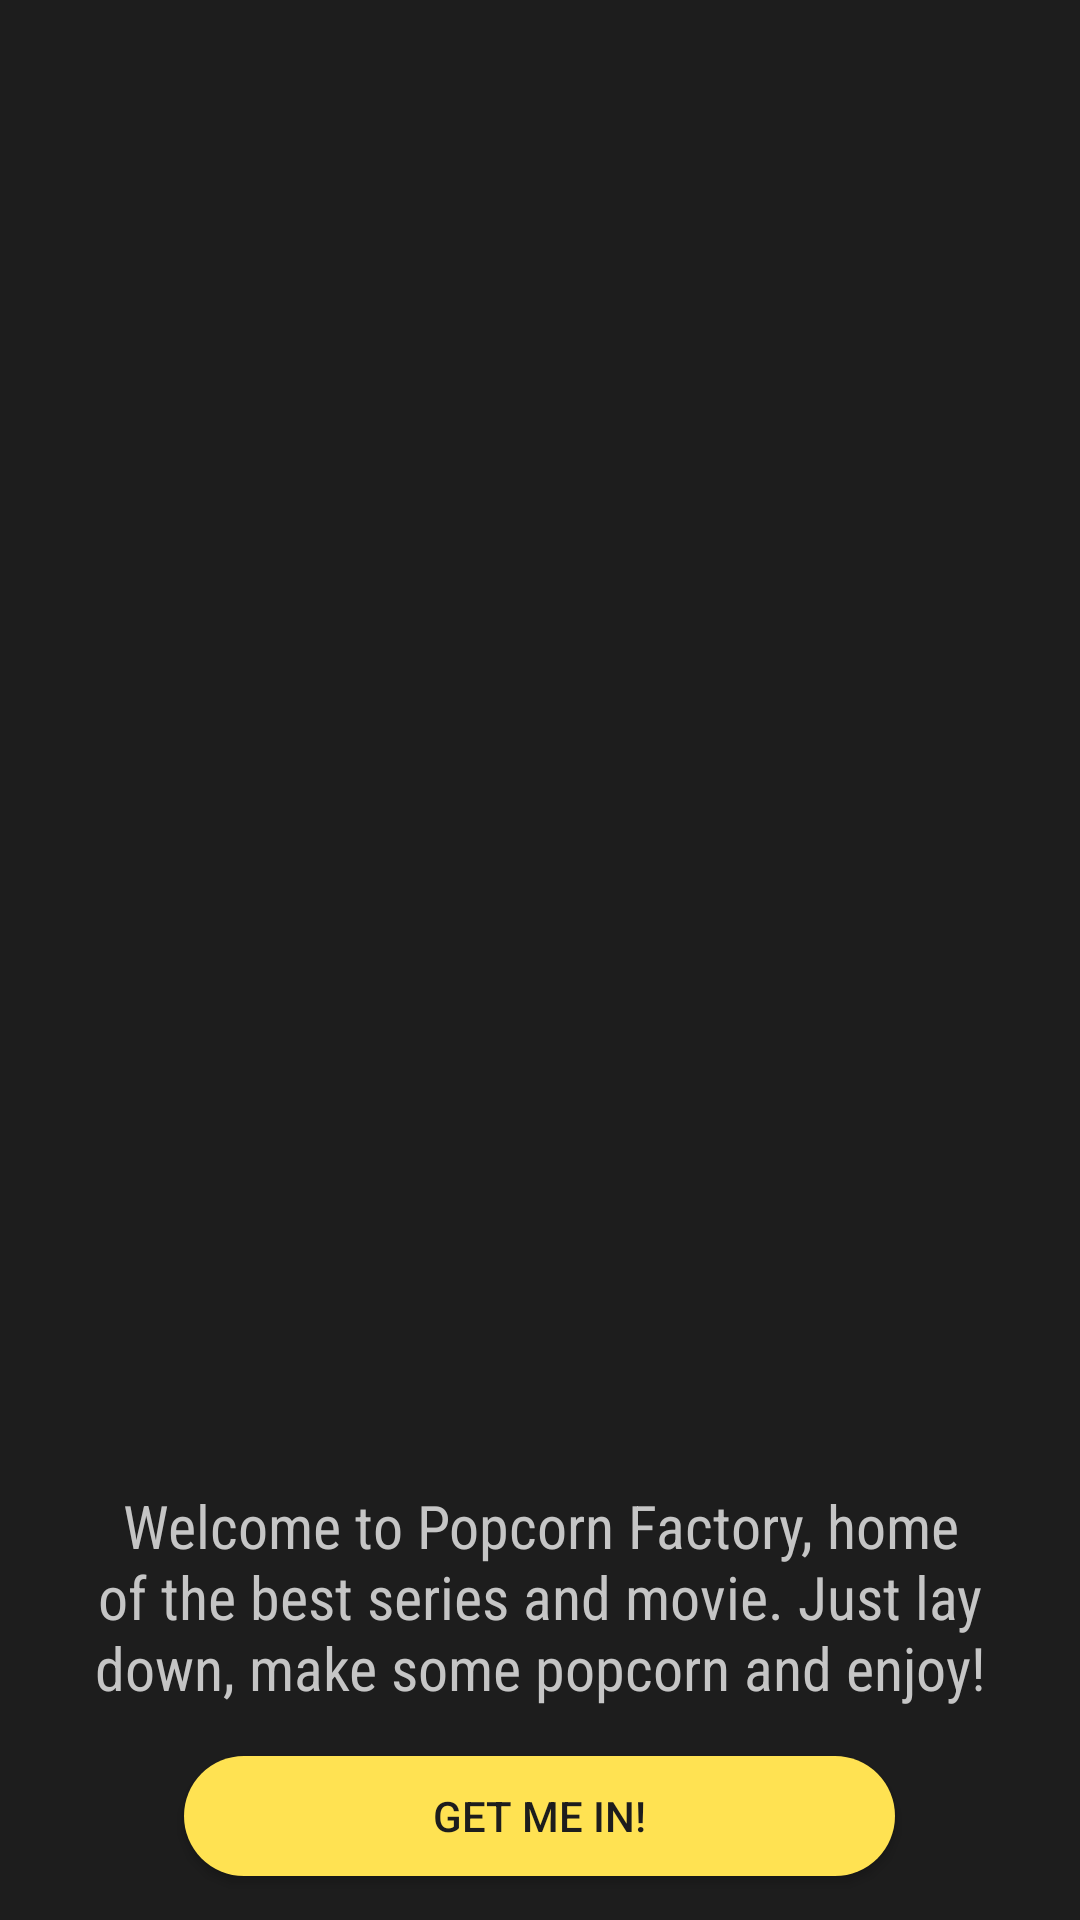

The Android layout XML behind this screen, and the referenced resources:
<!-- AndroidManifest.xml: application theme Theme.Practica6_247253 -->
<!-- res/layout/activity_main.xml -->
<?xml version="1.0" encoding="utf-8"?>
<LinearLayout xmlns:android="http://schemas.android.com/apk/res/android"
    xmlns:app="http://schemas.android.com/apk/res-auto"
    xmlns:tools="http://schemas.android.com/tools"
    android:id="@+id/main"
    android:layout_width="match_parent"
    android:orientation="vertical"
    android:layout_height="match_parent"
    android:background="@color/almostblack"
    tools:context=".MainActivity">

    <ImageView
        android:layout_width="match_parent"
        android:layout_height="480dp"
        android:scaleType="centerCrop"
        android:src="@drawable/popcorn"
        />
    <TextView
        android:layout_width="match_parent"
        android:layout_height="wrap_content"
        android:layout_marginTop="15dp"
        android:paddingHorizontal="25dp"
        android:text="@string/welcome_text"
        android:fontFamily="sans-serif-condensed"
        android:textColor="@color/babygray"
        android:textSize="20sp"
        android:textAlignment="center"
        />

    <Button
        android:id="@+id/boton"
        android:layout_width="237dp"
        android:layout_height="40dp"
        android:layout_marginTop="16dp"
        android:background="@drawable/round_button"
        android:text="@string/start_button"
        android:textColor="@color/almostblack"
        android:layout_gravity="center"
    />
</LinearLayout>
<!-- resources referenced by this layout -->
<resources>
  <color name="almostblack">#1D1D1D</color>
  <color name="babygray">#C5C5C5</color>
  <!-- drawable round_button (drawable) -->
  <?xml version="1.0" encoding="utf-8"?>
  <selector xmlns:android="http://schemas.android.com/apk/res/android">
  <item>
  <shape android:shape="rectangle">
  <solid android:color="@color/babymustard"/>
  <corners android:radius="40dp"/>
  </shape>
  
  </item>
  </selector>
  <string name="start_button">Get me in!</string>
  <string name="welcome_text">Welcome to Popcorn Factory, home of the best  series and movie. Just lay down, make some popcorn and enjoy!</string>
  <style name="Theme.Practica6_247253" parent="Base.Theme.Practica6_247253" />
  <color name="babymustard">#FFE252</color>
  <style name="Base.Theme.Practica6_247253" parent="Theme.AppCompat.DayNight.NoActionBar">
          <item name="colorPrimary">@color/almostblack</item>
          <item name="colorPrimaryVariant">@color/almostblack</item>
          <item name="colorOnPrimary">@color/babygray</item>
  
          <item name="colorSecondary">@color/mustard</item>
          <item name="colorSecondaryVariant">@color/babymustard</item>
          <item name="colorOnSecondary">@color/black</item>
      </style>
  <color name="mustard">#FFD501</color>
  <color name="black">#FF000000</color>
</resources>
